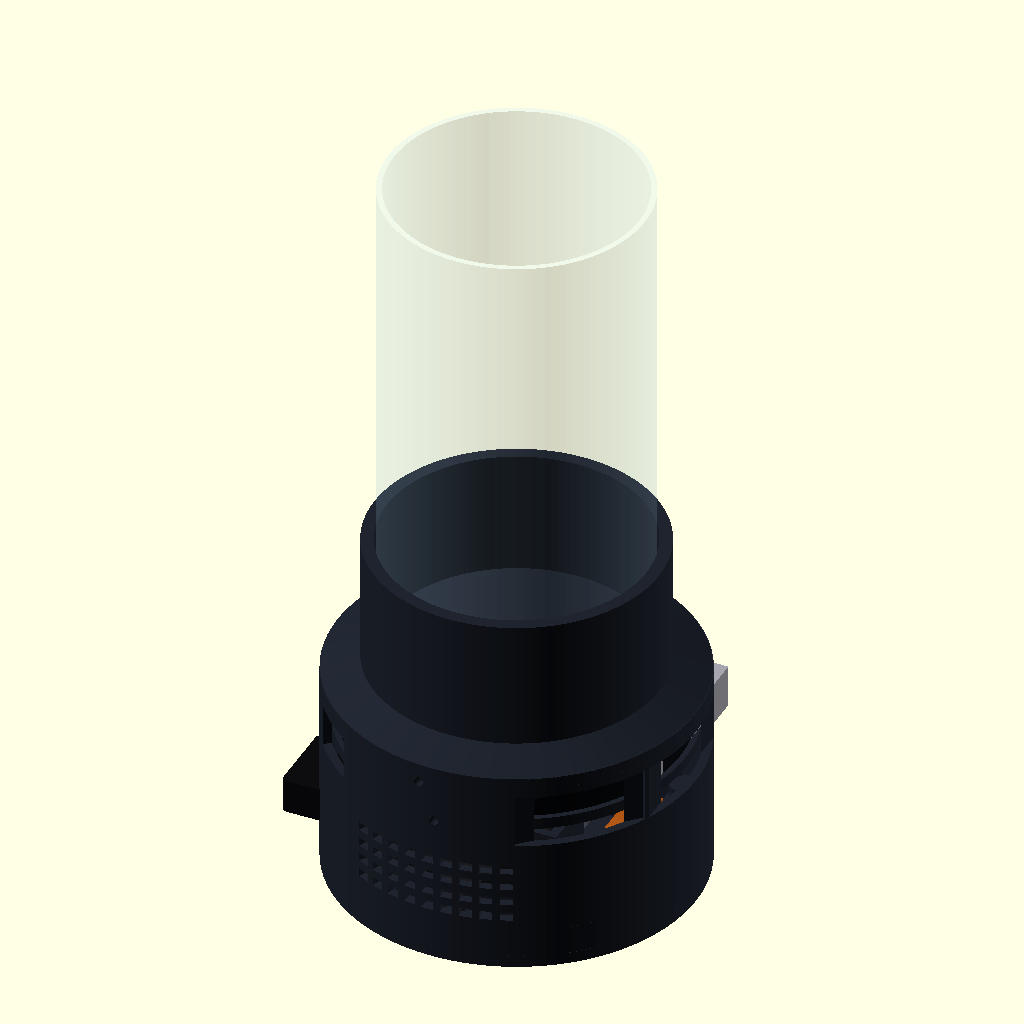
Cell 1 — every parameter at its default value.
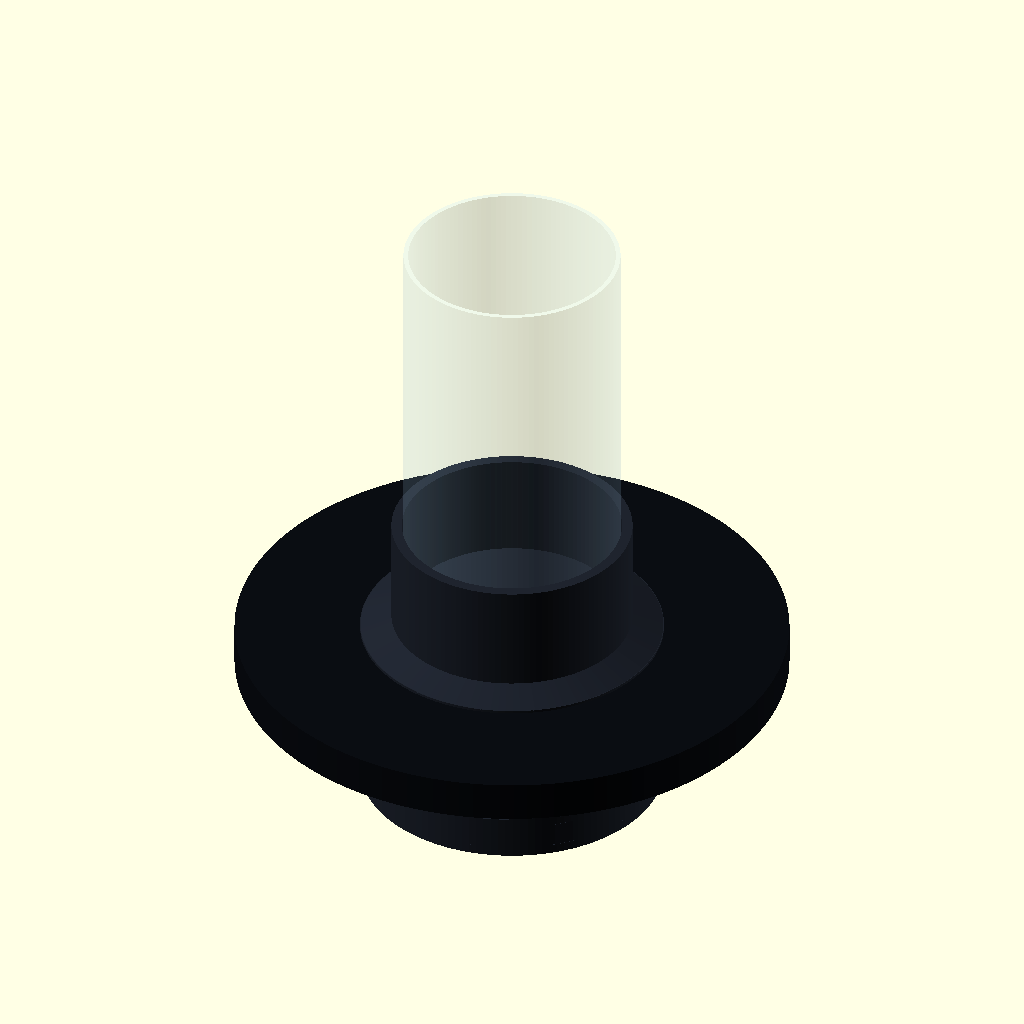
Cell 2: the same model with screen_od = 230.
The same orthographic view direction (rotation 55°, 0°, 25°; colour scheme Cornfield) for every cell, with the view re-fitted per cell, so scale and position can differ between cells.
OpenSCAD source file mechanical/compact_base_v3/source/holopet_compact_base_v3.scad:
// HoloPet 紧凑底座 V3 — 带实物部件代理模型
// 2026-09-20, unit: mm
// `part` selects one printable part or a reference assembly.
// OpenSCAD example:
//   openscad.com -o 01_main_shell.stl -D "part=\"main_shell\"" holopet_compact_base_v3.scad

part = is_undef(part) ? "assembly_components" : part;
$fn = 128;
eps = 0.12;

// ---------------- Measured component envelopes ----------------
screen_od = 115.0;
screen_h = 17.0;
screen_display_d = 87.6;
screen_pocket_d = 116.2;       // 0.6/side candidate
screen_aperture_d = 84.5;      // close to dome ID86; only 0.75mm/side optical masking

pi_w = 85.0;
pi_h = 56.0;
pi_t = 1.6;
pi_mount_dx = 58.0;
pi_mount_dy = 49.0;
spacer_h = 5.0;
spacer_od = 6.5;
spacer_hole_d = 2.8;
screen_rear_to_cooler_bottom = 25.0; // measured assembly clearance

speaker_w = 70.0;
speaker_h = 30.0;
speaker_depth = 20.0;          // conservative component envelope
speaker_hole_dx = 58.0;
speaker_hole_dy = 22.0;
speaker_hole_d = 3.2;

audio_body_l = 70.0;           // measured microphone / audio assembly length
audio_bend_each = 10.0;        // cable-bend reserve at both connector ends
audio_keepout_l = audio_body_l + 2*audio_bend_each; // 90mm total keepout
audio_w = 28.0;
audio_t = 12.0;

dome_od = 90.0;
dome_id = 86.0;
dome_h = 180.0;
dome_clearance = 0.60;
dome_groove_od = dome_od + 2*dome_clearance;
dome_insert = 10.0;             // lower locating depth; no tall inner wall
dome_shield_additional_h = 35.0;// extra opaque cover around lower glass

// ---------------- Compact body ----------------
body_od = 126.0;
body_id = 120.0;
wall = 3.0;
body_h = 65.0;
bottom_plate_t = 4.0;
bottom_lip_h = 3.0;

collar_insert_h = 5.0;
collar_visible_h = 54.0;        // old 19 + 35mm extra glass shielding
collar_h = collar_insert_h + collar_visible_h; // 59
collar_origin_z = body_h - collar_insert_h;    // assembled Z=60
assembled_h = collar_origin_z + collar_h;      // 119, electronics body remains compact
collar_insert_d = body_id - 0.8;               // 0.4/side
collar_mid_od = 108.0;
collar_neck_od = 100.0;
screen_front_local_z = 8.0;
screen_front_z = collar_origin_z + screen_front_local_z; // 68
screen_rear_z = screen_front_z - screen_h;                // 51
hardware_low_z = screen_rear_z - screen_rear_to_cooler_bottom; // 26
glass_seat_local_z = 14.0;     // same lower glass datum as compact collar before extension
glass_seat_t = 1.5;            // short support shoulder only; no 10mm inner wall
glass_sleeve_id = dome_groove_od; // 91.2 clear bore around OD90 glass

// Two wall speakers share one 30mm vertical band; USB audio lies flat below Pi.
carrier_z = 7.0;
speaker_z0 = carrier_z + 3.0;
speaker_face_y = 46.0;          // frame corner maxR≈59.6, leaving 0.4mm to ID120
audio_floor_z = carrier_z + 3.0;

// Fasteners / controls
m3_clearance_d = 3.4;
m3_pilot_d = 2.5;
collar_fastener_angles = [35, 145, 265];
retainer_fastener_angles = [45, 135, 270];
bottom_fastener_angles = [45, 135, 225, 315];
bottom_fastener_r = 56.0;
ec11_angle = 90;                // +Y, above the front speaker rather than behind Pi
ec11_z = 52.5;                  // PCB bottom≈40.5, clears speaker top Z=40
ec11_hole_d = 7.3;
ec11_face_boss_d = 21.0;        // flat circular land for panel nut / washer
ec11_face_boss_depth = 2.5;
ec11_inner_pad_w = 28.0;
ec11_inner_pad_h = 24.0;        // stays inside 65mm shell; no local height increase

// External service openings.  The Pi USB/Ethernet edge remains directly
// accessible; Pi power/HDMI and display power are intentionally separate.
pi_usb_eth_angle = 0;
pi_usb_eth_w = 64.0;
pi_usb_eth_z0 = 43.0;
pi_usb_eth_h = 19.0;
pi_power_hdmi_angle = 315;
pi_power_hdmi_w = 44.0;
pi_power_hdmi_z0 = 43.0;
pi_power_hdmi_h = 19.0;
screen_power_angle = 225;
screen_power_w = 20.0;
screen_power_z0 = 47.0;
screen_power_h = 15.0;

module annulus(od, id, h) {
    difference() {
        cylinder(d=od, h=h);
        translate([0,0,-eps]) cylinder(d=id, h=h+2*eps);
    }
}

module rounded_rect_2d(w, h, r=2) {
    hull() for (x=[-w/2+r,w/2-r], y=[-h/2+r,h/2-r]) translate([x,y]) circle(r=r,$fn=24);
}

module rounded_box(w,d,h,r=2) {
    linear_extrude(height=h) rounded_rect_2d(w,d,r);
}

module radial_hole(angle,z,d,len=9) {
    rotate([0,0,angle]) translate([body_id/2-2,0,z]) rotate([0,90,0]) cylinder(d=d,h=len,$fn=32);
}

module radial_window(angle,z0,tangent_w,height,len=9) {
    rotate([0,0,angle]) translate([body_id/2-2,-tangent_w/2,z0]) cube([len,tangent_w,height]);
}

module wall_boss(angle,z0,h,center_r=56,od=8) {
    rotate([0,0,angle]) {
        translate([center_r,0,z0]) cylinder(d=od,h=h,$fn=36);
        translate([center_r,-od/2,z0]) cube([body_id/2+wall-center_r,od,h]);
    }
}

module radial_face_boss(angle,z,d,depth=2.5) {
    rotate([0,0,angle]) translate([body_od/2-1,0,z]) rotate([0,90,0])
        cylinder(d=d,h=depth+1,$fn=56);
}

module radial_inner_pad(angle,z0,tangent_w,height,depth=4) {
    rotate([0,0,angle])
        translate([body_id/2-depth,-tangent_w/2,z0])
            cube([depth+wall,tangent_w,height]);
}

// ---------------- 01 Main shell ----------------
module main_shell() {
    difference() {
        union() {
            difference() {
                cylinder(d=body_od,h=body_h);
                translate([0,0,-eps]) cylinder(d=body_id,h=body_h+2*eps);
            }
            // collar seat
            translate([0,0,body_h-6]) annulus(body_id+1.0,116.8,1.4);
            // bottom screw bosses
            for(a=bottom_fastener_angles) wall_boss(a,0,10,bottom_fastener_r,8);
            // EC11 panel reinforcement: inner pad resists rotation and the
            // outer planar boss gives the panel nut a flat clamping surface.
            radial_inner_pad(ec11_angle,ec11_z-ec11_inner_pad_h/2,
                             ec11_inner_pad_w,ec11_inner_pad_h,4);
            radial_face_boss(ec11_angle,ec11_z,ec11_face_boss_d,
                             ec11_face_boss_depth);
        }

        // Direct Pi USB / Ethernet access.
        radial_window(pi_usb_eth_angle,pi_usb_eth_z0,
                      pi_usb_eth_w,pi_usb_eth_h,12);
        // Pi USB-C power plus dual micro-HDMI service opening.  Located
        // between the two speaker zones rather than through a speaker frame.
        radial_window(pi_power_hdmi_angle,pi_power_hdmi_z0,
                      pi_power_hdmi_w,pi_power_hdmi_h,12);
        // Independent display-power opening.  This must not be shared with
        // Pi power so either board can be disconnected and serviced alone.
        radial_window(screen_power_angle,screen_power_z0,
                      screen_power_w,screen_power_h,12);

        // Two curved acoustic grille fields for the two 70x30 wall speakers.
        for(a0=[90,270])
            for(da=[-26:6:26])
                for(zz=[14:6:34]) radial_window(a0+da,zz,4.2,3.0,9);

        // Microphone / audio-card grille at -X low band.
        for(yy=[-10:5:10], zz=[11:5:21])
            rotate([0,0,180]) translate([body_id/2-2,yy,zz]) rotate([0,90,0])
                cylinder(d=2.4,h=9,$fn=24);

        // EC11 shaft and anti-rotation hole.
        radial_hole(ec11_angle,ec11_z,ec11_hole_d,9);
        rotate([0,0,ec11_angle]) translate([body_id/2-2,8,ec11_z]) rotate([0,90,0])
            cylinder(d=2.2,h=9,$fn=24);

        // thermal vents, deliberately separated from microphone holes
        for(a=[150:10:200]) for(zz=[38,44]) radial_window(a,zz,6,2.8,9);

        // collar radial screws
        for(a=collar_fastener_angles) radial_hole(a,body_h-2.5,m3_clearance_d,9);
        // screen rear-retainer radial screws at the screen rear plane
        for(a=retainer_fastener_angles) radial_hole(a,screen_rear_z-2.0,m3_clearance_d,9);
        // bottom cover pilot holes
        for(a=bottom_fastener_angles)
            rotate([0,0,a]) translate([bottom_fastener_r,0,-eps]) cylinder(d=m3_pilot_d,h=9,$fn=24);
    }
}

// ---------------- 02 Glass collar + screen front shoulder ----------------
module top_collar_raw() {
    difference() {
        union() {
            cylinder(d=collar_insert_d,h=collar_insert_h);
            // Keep full OD through the Ø116.2 screen pocket. Tapering before
            // the pocket ended created a disconnected upper sleeve.
            translate([0,0,collar_insert_h-0.1]) cylinder(d=body_od,h=4.2);
            translate([0,0,collar_insert_h+4]) cylinder(d1=body_od,d2=collar_neck_od,h=5.0);
            translate([0,0,collar_insert_h+9]) cylinder(d=collar_neck_od,h=collar_visible_h-9);
        }
        // LCD module enters from below and stops on the front shoulder.
        translate([0,0,-10]) cylinder(d=screen_pocket_d,h=screen_front_local_z+10);
        // Optical opening below the glass seat. Its Ø84.5 throat is close to
        // the real dome ID86 and does not continue as a tall inner wall.
        translate([0,0,screen_front_local_z])
            cylinder(d=screen_aperture_d,h=glass_seat_local_z-screen_front_local_z);
        // Above a 1.5mm support shoulder, the bore opens to Ø91.2 and only the
        // OUTER sleeve continues upward. This hides 45mm of lower glass while
        // keeping the projection cone clear.
        translate([0,0,glass_seat_local_z+glass_seat_t])
            cylinder(d=glass_sleeve_id,h=collar_h-glass_seat_local_z-glass_seat_t+eps);
        // Flexible cable relief at -X.
        translate([-collar_insert_d/2-1,-14,-10]) cube([25,28,13]);
        // radial pilot holes matching the shell
        for(a=collar_fastener_angles)
            rotate([0,0,a]) translate([collar_insert_d/2-8,0,2.5]) rotate([0,90,0])
                cylinder(d=m3_pilot_d,h=9,$fn=24);
    }
}

module top_collar() {
    // printable orientation: narrow neck on bed; local support only under shoulder
    translate([0,0,collar_h]) rotate([180,0,0]) top_collar_raw();
}

// ---------------- 03 Screen rear retainer ----------------
module screen_rear_retainer() {
    // Radial screws enter its outer edge; inner opening clears Pi/cables.
    difference() {
        union() {
            annulus(118.8,94.0,4.0);
            for(a=retainer_fastener_angles)
                rotate([0,0,a]) translate([55.5,-4,0]) cube([4,8,4]);
        }
        translate([-61,-14,-eps]) cube([22,28,4+2*eps]); // DSI/power relief
        for(a=retainer_fastener_angles)
            rotate([0,0,a]) translate([48.5,0,2.0]) rotate([0,90,0])
                cylinder(d=m3_pilot_d,h=12,$fn=24);
    }
}

// ---------------- 04 Pi spacers, four loose parts on one plate ----------------
module one_spacer() {
    difference() {
        cylinder(d=spacer_od,h=spacer_h,$fn=48);
        translate([0,0,-eps]) cylinder(d=spacer_hole_d,h=spacer_h+2*eps,$fn=28);
    }
}

module pi_spacers_x4() {
    for(x=[-6,6],y=[-6,6]) translate([x,y,0]) one_spacer();
}

// ---------------- 05 Audio component carrier ----------------
module speaker_frame(sign=1) {
    // Local face plane y=sign*speaker_face_y; 70x30 speaker faces the shell.
    difference() {
        translate([-36,sign*speaker_face_y-1.5,0]) cube([72,3,36]);
        translate([-29,sign*speaker_face_y-2.5,8]) cube([58,5,18]);
        for(x=[-speaker_hole_dx/2,speaker_hole_dx/2],z=[7,7+speaker_hole_dy])
            translate([x,sign*speaker_face_y+3,z]) rotate([90,0,0])
                cylinder(d=speaker_hole_d,h=6,$fn=24);
    }
    // inward side rails retain the 20mm-deep body; cable side stays open
    y_inner = sign>0 ? speaker_face_y-20 : -speaker_face_y;
    for(x=[-36,33]) translate([x,y_inner,0]) cube([3,20,36]);
    translate([-36,y_inner,0]) cube([72,20,3]);
}

module audio_component_carrier() {
    carrier_l = audio_keepout_l + 4;
    difference() {
        union() {
            // 70mm device plus 10mm cable-bend reserve at each end.  The
            // connector ends remain fully open so leads are not folded hard.
            rounded_box(carrier_l,audio_w+4,3,3);
            // low side lips; connector and bend zones remain open
            translate([-carrier_l/2,-audio_w/2-2,3]) cube([carrier_l,2,8]);
            translate([-carrier_l/2,audio_w/2,3]) cube([carrier_l,2,8]);
            speaker_frame(1);
            speaker_frame(-1);
            // four ribs bind both frames to the central tray
            for(x=[-36,33],s=[-1,1])
                hull() {
                    translate([x,s*15,0]) cube([3,3,3]);
                    translate([x,s*(speaker_face_y-3),0]) cube([3,3,12]);
                }
        }
        // sound-card straps / cable slots
        for(x=[-32,32]) translate([x,-18,-eps]) cube([4,36,3+2*eps]);
        translate([-8,-18,-eps]) cube([16,36,3+2*eps]);
    }
}

// ---------------- 06 Bottom cover ----------------
module bottom_cover() {
    difference() {
        union() {
            cylinder(d=body_od,h=bottom_plate_t);
            translate([0,0,bottom_plate_t]) annulus(body_id-0.8,112.0,bottom_lip_h);
        }
        // intake field under audio card and Pi
        for(x=[-42:7:42],y=[-42:7:42])
            if(x*x+y*y<=48*48) translate([x,y,-eps]) cylinder(d=4.0,h=bottom_plate_t+eps*2,$fn=22);
        for(a=bottom_fastener_angles)
            rotate([0,0,a]) translate([bottom_fastener_r,0,-eps]) cylinder(d=m3_clearance_d,h=8,$fn=24);
        // lip relief around screw bosses
        for(a=bottom_fastener_angles)
            rotate([0,0,a]) translate([52,-5,bottom_plate_t-eps]) cube([12,10,bottom_lip_h+2*eps]);
        for(a=[0,90,180,270]) rotate([0,0,a]) translate([50,0,-eps]) cylinder(d=3.2,h=5,$fn=24);
    }
}

// ---------------- 07 EC11 knob ----------------
module ec11_knob() {
    difference() {
        union() {
            cylinder(d1=25.5,d2=24.0,h=14);
            translate([0,0,14]) cylinder(d1=24,d2=22.5,h=1.5);
        }
        translate([0,0,-eps]) intersection() {
            cylinder(d=6.15,h=13,$fn=48);
            translate([-4,-3,0]) cube([8,5.35,13]);
        }
        translate([0,7.8,14.8]) sphere(d=2,$fn=28);
    }
}

// ---------------- Component proxy models: REFERENCE ONLY ----------------
module screen_model() {
    color([0.04,0.05,0.07]) cylinder(d=screen_od,h=screen_h);
    color([0.05,0.35,0.70]) translate([0,0,screen_h]) cylinder(d=screen_display_d,h=0.5);
}

module pi_model() {
    color([0.0,0.45,0.20]) translate([-pi_w/2,-pi_h/2,0]) cube([pi_w,pi_h,pi_t]);
    // measured conservative cooler envelope ending 25mm below screen rear
    color([0.35,0.37,0.40]) translate([-31.75,-21.25,-(screen_rear_to_cooler_bottom-spacer_h-pi_t)])
        cube([63.5,42.5,screen_rear_to_cooler_bottom-spacer_h-pi_t]);
    // coarse connector blocks on +X and -Y edges
    color([0.65,0.65,0.68]) translate([pi_w/2-2,-22,1.6]) cube([16,18,15]);
    color([0.65,0.65,0.68]) translate([pi_w/2-2,5,1.6]) cube([16,34,15]);
    color([0.65,0.65,0.68]) translate([-34,-pi_h/2-7,1.6]) cube([38,9,8]);
}

module speaker_model(sign=1) {
    y0 = sign>0 ? speaker_face_y-speaker_depth : -speaker_face_y;
    color([0.08,0.08,0.09]) translate([-speaker_w/2,y0,speaker_z0]) cube([speaker_w,speaker_depth,speaker_h]);
    color([0.18,0.18,0.19]) translate([0,sign*(speaker_face_y+0.2),speaker_z0+speaker_h/2])
        rotate([90,0,0]) scale([1.7,1,1]) cylinder(d=18,h=1,$fn=48);
}

module audio_model() {
    color([0.05,0.05,0.06]) translate([-audio_body_l/2,-audio_w/2,audio_floor_z])
        rounded_box(audio_body_l,audio_w,audio_t,2);
    // Orange proxy volumes are keep-clear bend zones, not printed material.
    for(s=[-1,1]) color([0.95,0.45,0.08,0.55])
        translate([s>0 ? audio_body_l/2 : -audio_body_l/2-audio_bend_each,
                   -audio_w/2,audio_floor_z])
            cube([audio_bend_each,audio_w,audio_t]);
}

module ec11_model() {
    rotate([0,0,ec11_angle]) {
        color([0.1,0.45,0.25]) translate([body_id/2-22,-12,ec11_z-12]) cube([22,24,24]);
        color([0.65,0.65,0.65]) translate([body_id/2-1,0,ec11_z]) rotate([0,90,0]) cylinder(d=7,h=12,$fn=32);
    }
}

module glass_model() {
    color([0.70,0.88,1.0,0.20]) difference() {
        cylinder(d=dome_od,h=dome_h);
        translate([0,0,-eps]) cylinder(d=dome_id,h=dome_h+2*eps);
    }
}

module component_models_only() {
    translate([0,0,screen_rear_z]) screen_model();
    for(x=[-pi_mount_dx/2,pi_mount_dx/2],y=[-pi_mount_dy/2,pi_mount_dy/2])
        translate([x,y,screen_rear_z-spacer_h]) one_spacer();
    translate([0,0,screen_rear_z-spacer_h-pi_t]) pi_model();
    speaker_model(1); speaker_model(-1);
    audio_model(); ec11_model();
    translate([0,0,collar_origin_z+glass_seat_local_z+glass_seat_t]) glass_model();
}

module component_models_no_glass() {
    translate([0,0,screen_rear_z]) screen_model();
    for(x=[-pi_mount_dx/2,pi_mount_dx/2],y=[-pi_mount_dy/2,pi_mount_dy/2])
        translate([x,y,screen_rear_z-spacer_h]) one_spacer();
    translate([0,0,screen_rear_z-spacer_h-pi_t]) pi_model();
    speaker_model(1); speaker_model(-1);
    audio_model(); ec11_model();
}

module assembly_printed(exploded=0) {
    main_shell();
    translate([0,0,collar_origin_z+exploded*10]) top_collar_raw();
    translate([0,0,screen_rear_z-4-exploded*8]) screen_rear_retainer();
    translate([0,0,carrier_z-exploded*12]) audio_component_carrier();
    translate([0,0,-bottom_plate_t-exploded*16]) bottom_cover();
}

module assembly_components() {
    color([0.12,0.14,0.18]) assembly_printed(0);
    component_models_only();
}

module cutaway_components() {
    intersection() {
        union() {
            color([0.12,0.14,0.18]) assembly_printed(0);
            component_models_no_glass();
        }
        translate([-150,-0.2,-20]) cube([300,160,170]);
    }
}

// Low-cost fit coupon: body ID / screen OD / collar skirt relationship.
module screen_body_fit_coupon() {
    difference() {
        cylinder(d=body_od,h=10);
        translate([0,0,-eps]) cylinder(d=body_id,h=10+2*eps);
        translate([-70,-70,-1]) cube([70,140,12]);
    }
    translate([0,0,10]) difference() {
        cylinder(d=collar_insert_d,h=5);
        translate([0,0,-eps]) cylinder(d=screen_pocket_d,h=5+2*eps);
        translate([-70,-70,-1]) cube([70,140,7]);
    }
}

if(part=="main_shell") main_shell();
else if(part=="top_collar") top_collar();
else if(part=="screen_rear_retainer") screen_rear_retainer();
else if(part=="pi_spacers_x4") pi_spacers_x4();
else if(part=="audio_component_carrier") audio_component_carrier();
else if(part=="bottom_cover") bottom_cover();
else if(part=="ec11_knob") ec11_knob();
else if(part=="screen_body_fit_coupon") screen_body_fit_coupon();
else if(part=="components_only") component_models_only();
else if(part=="assembly_printed") assembly_printed(0);
else if(part=="exploded") assembly_printed(1);
else if(part=="cutaway_components") cutaway_components();
else assembly_components();
Customizer parameters (derived from the source; name, type, default, range or options):
eps: number, default 0.12
screen_od: number, default 115
screen_h: number, default 17
screen_display_d: number, default 87.6
screen_pocket_d: number, default 116.2
screen_aperture_d: number, default 84.5
pi_w: number, default 85
pi_h: number, default 56
pi_t: number, default 1.6
pi_mount_dx: number, default 58
pi_mount_dy: number, default 49
spacer_h: number, default 5
spacer_od: number, default 6.5
spacer_hole_d: number, default 2.8
screen_rear_to_cooler_bottom: number, default 25
speaker_w: number, default 70
speaker_h: number, default 30
speaker_depth: number, default 20
speaker_hole_dx: number, default 58
speaker_hole_dy: number, default 22
speaker_hole_d: number, default 3.2
audio_body_l: number, default 70
audio_bend_each: number, default 10
audio_w: number, default 28
audio_t: number, default 12
dome_od: number, default 90
dome_id: number, default 86
dome_h: number, default 180
dome_clearance: number, default 0.6
dome_insert: number, default 10
dome_shield_additional_h: number, default 35
body_od: number, default 126
body_id: number, default 120
wall: number, default 3
body_h: number, default 65
bottom_plate_t: number, default 4
bottom_lip_h: number, default 3
collar_insert_h: number, default 5
collar_visible_h: number, default 54
collar_mid_od: number, default 108
collar_neck_od: number, default 100
screen_front_local_z: number, default 8
glass_seat_local_z: number, default 14
glass_seat_t: number, default 1.5
carrier_z: number, default 7
speaker_face_y: number, default 46
m3_clearance_d: number, default 3.4
m3_pilot_d: number, default 2.5
collar_fastener_angles: vector, default [35, 145, 265]
retainer_fastener_angles: vector, default [45, 135, 270]
bottom_fastener_angles: vector, default [45, 135, 225, 315]
bottom_fastener_r: number, default 56
ec11_angle: number, default 90
ec11_z: number, default 52.5
ec11_hole_d: number, default 7.3
ec11_face_boss_d: number, default 21
ec11_face_boss_depth: number, default 2.5
ec11_inner_pad_w: number, default 28
ec11_inner_pad_h: number, default 24
pi_usb_eth_angle: number, default 0
pi_usb_eth_w: number, default 64
pi_usb_eth_z0: number, default 43
pi_usb_eth_h: number, default 19
pi_power_hdmi_angle: number, default 315
